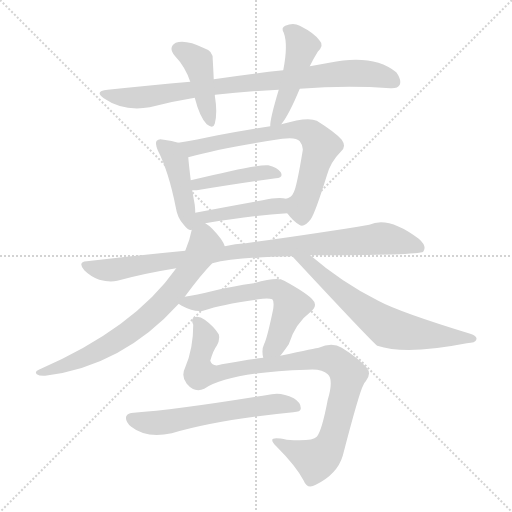
t = 0.00 s
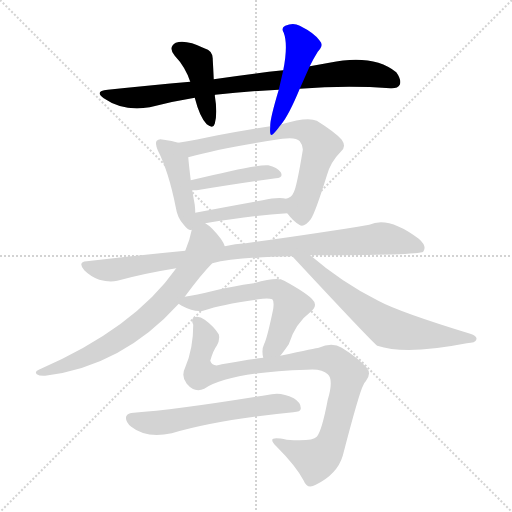
t = 1.98 s
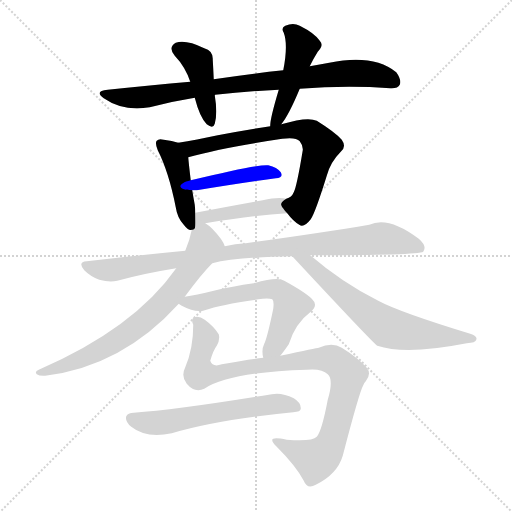
t = 3.97 s
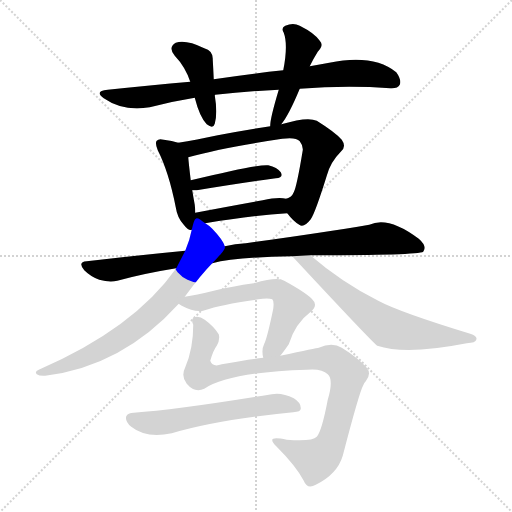
t = 5.95 s
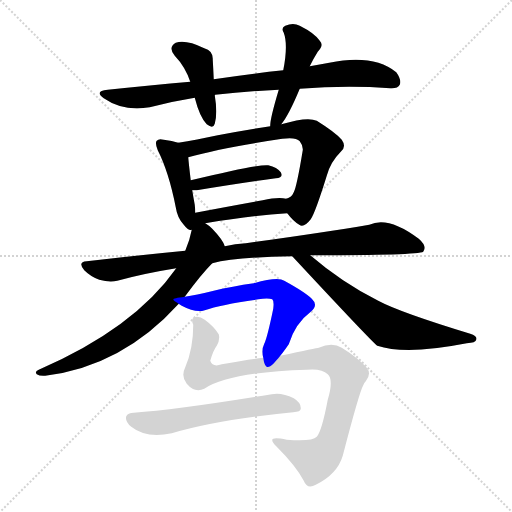
t = 7.94 s
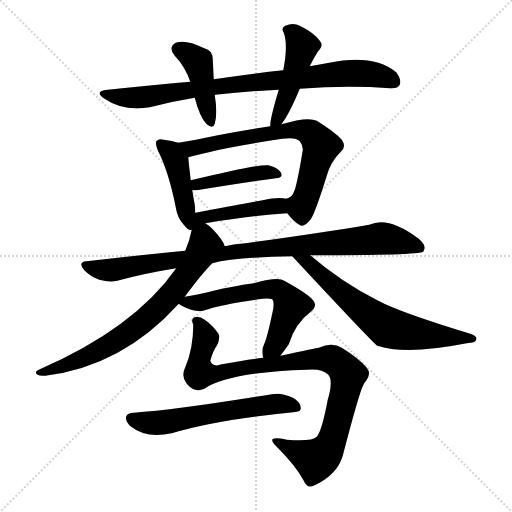
t = 9.92 s

The animated SVG that drew these frames (rendered in a browser with its animation timeline set to each time). Animation: 13 CSS @keyframes rules; one cycle of 9.92 s.

<svg version="1.1" viewBox="0 0 1024 1024" xmlns="http://www.w3.org/2000/svg">
  <g stroke="lightgray" stroke-dasharray="1,1" stroke-width="1" transform="scale(4, 4)">
    <line x1="0" y1="0" x2="256" y2="256"></line>
    <line x1="256" y1="0" x2="0" y2="256"></line>
    <line x1="128" y1="0" x2="128" y2="256"></line>
    <line x1="0" y1="128" x2="256" y2="128"></line>
  </g>
<g transform="scale(1, -1) translate(0, -900)">
   <style type="text/css">
    @keyframes keyframes0 {
      from {
       stroke: blue;
       stroke-dashoffset: 842;
       stroke-width: 128;
       }
       73% {
       animation-timing-function: step-end;
       stroke: blue;
       stroke-dashoffset: 0;
       stroke-width: 128;
       }
       to {
       stroke: black;
       stroke-width: 1024;
       }
       }
       #make-me-a-hanzi-animation-0 {
         animation: keyframes0 0.935221s both;
         animation-delay: 0.000000s;
         animation-timing-function: linear;
       }
    @keyframes keyframes1 {
      from {
       stroke: blue;
       stroke-dashoffset: 426;
       stroke-width: 128;
       }
       58% {
       animation-timing-function: step-end;
       stroke: blue;
       stroke-dashoffset: 0;
       stroke-width: 128;
       }
       to {
       stroke: black;
       stroke-width: 1024;
       }
       }
       #make-me-a-hanzi-animation-1 {
         animation: keyframes1 0.596680s both;
         animation-delay: 0.935221s;
         animation-timing-function: linear;
       }
    @keyframes keyframes2 {
      from {
       stroke: blue;
       stroke-dashoffset: 463;
       stroke-width: 128;
       }
       60% {
       animation-timing-function: step-end;
       stroke: blue;
       stroke-dashoffset: 0;
       stroke-width: 128;
       }
       to {
       stroke: black;
       stroke-width: 1024;
       }
       }
       #make-me-a-hanzi-animation-2 {
         animation: keyframes2 0.626790s both;
         animation-delay: 1.531901s;
         animation-timing-function: linear;
       }
    @keyframes keyframes3 {
      from {
       stroke: blue;
       stroke-dashoffset: 438;
       stroke-width: 128;
       }
       59% {
       animation-timing-function: step-end;
       stroke: blue;
       stroke-dashoffset: 0;
       stroke-width: 128;
       }
       to {
       stroke: black;
       stroke-width: 1024;
       }
       }
       #make-me-a-hanzi-animation-3 {
         animation: keyframes3 0.606445s both;
         animation-delay: 2.158691s;
         animation-timing-function: linear;
       }
    @keyframes keyframes4 {
      from {
       stroke: blue;
       stroke-dashoffset: 702;
       stroke-width: 128;
       }
       70% {
       animation-timing-function: step-end;
       stroke: blue;
       stroke-dashoffset: 0;
       stroke-width: 128;
       }
       to {
       stroke: black;
       stroke-width: 1024;
       }
       }
       #make-me-a-hanzi-animation-4 {
         animation: keyframes4 0.821289s both;
         animation-delay: 2.765137s;
         animation-timing-function: linear;
       }
    @keyframes keyframes5 {
      from {
       stroke: blue;
       stroke-dashoffset: 424;
       stroke-width: 128;
       }
       58% {
       animation-timing-function: step-end;
       stroke: blue;
       stroke-dashoffset: 0;
       stroke-width: 128;
       }
       to {
       stroke: black;
       stroke-width: 1024;
       }
       }
       #make-me-a-hanzi-animation-5 {
         animation: keyframes5 0.595052s both;
         animation-delay: 3.586426s;
         animation-timing-function: linear;
       }
    @keyframes keyframes6 {
      from {
       stroke: blue;
       stroke-dashoffset: 449;
       stroke-width: 128;
       }
       59% {
       animation-timing-function: step-end;
       stroke: blue;
       stroke-dashoffset: 0;
       stroke-width: 128;
       }
       to {
       stroke: black;
       stroke-width: 1024;
       }
       }
       #make-me-a-hanzi-animation-6 {
         animation: keyframes6 0.615397s both;
         animation-delay: 4.181478s;
         animation-timing-function: linear;
       }
    @keyframes keyframes7 {
      from {
       stroke: blue;
       stroke-dashoffset: 939;
       stroke-width: 128;
       }
       75% {
       animation-timing-function: step-end;
       stroke: blue;
       stroke-dashoffset: 0;
       stroke-width: 128;
       }
       to {
       stroke: black;
       stroke-width: 1024;
       }
       }
       #make-me-a-hanzi-animation-7 {
         animation: keyframes7 1.014160s both;
         animation-delay: 4.796875s;
         animation-timing-function: linear;
       }
    @keyframes keyframes8 {
      from {
       stroke: blue;
       stroke-dashoffset: 719;
       stroke-width: 128;
       }
       70% {
       animation-timing-function: step-end;
       stroke: blue;
       stroke-dashoffset: 0;
       stroke-width: 128;
       }
       to {
       stroke: black;
       stroke-width: 1024;
       }
       }
       #make-me-a-hanzi-animation-8 {
         animation: keyframes8 0.835124s both;
         animation-delay: 5.811035s;
         animation-timing-function: linear;
       }
    @keyframes keyframes9 {
      from {
       stroke: blue;
       stroke-dashoffset: 647;
       stroke-width: 128;
       }
       68% {
       animation-timing-function: step-end;
       stroke: blue;
       stroke-dashoffset: 0;
       stroke-width: 128;
       }
       to {
       stroke: black;
       stroke-width: 1024;
       }
       }
       #make-me-a-hanzi-animation-9 {
         animation: keyframes9 0.776530s both;
         animation-delay: 6.646159s;
         animation-timing-function: linear;
       }
    @keyframes keyframes10 {
      from {
       stroke: blue;
       stroke-dashoffset: 603;
       stroke-width: 128;
       }
       66% {
       animation-timing-function: step-end;
       stroke: blue;
       stroke-dashoffset: 0;
       stroke-width: 128;
       }
       to {
       stroke: black;
       stroke-width: 1024;
       }
       }
       #make-me-a-hanzi-animation-10 {
         animation: keyframes10 0.740723s both;
         animation-delay: 7.422689s;
         animation-timing-function: linear;
       }
    @keyframes keyframes11 {
      from {
       stroke: blue;
       stroke-dashoffset: 951;
       stroke-width: 128;
       }
       76% {
       animation-timing-function: step-end;
       stroke: blue;
       stroke-dashoffset: 0;
       stroke-width: 128;
       }
       to {
       stroke: black;
       stroke-width: 1024;
       }
       }
       #make-me-a-hanzi-animation-11 {
         animation: keyframes11 1.023926s both;
         animation-delay: 8.163411s;
         animation-timing-function: linear;
       }
    @keyframes keyframes12 {
      from {
       stroke: blue;
       stroke-dashoffset: 592;
       stroke-width: 128;
       }
       66% {
       animation-timing-function: step-end;
       stroke: blue;
       stroke-dashoffset: 0;
       stroke-width: 128;
       }
       to {
       stroke: black;
       stroke-width: 1024;
       }
       }
       #make-me-a-hanzi-animation-12 {
         animation: keyframes12 0.731771s both;
         animation-delay: 9.187337s;
         animation-timing-function: linear;
       }
</style>
<path d="M 599.5 722.5 Q 692.5 729.5 780.5 723.5 Q 795.5 722.5 799.5 730.5 Q 803.5 740.5 792.5 755.5 Q 746.5 792.5 658.5 774.5 Q 639.5 771.5 619.5 767.5 L 566.5 759.5 Q 500.5 752.5 427.5 741.5 L 380.5 736.5 Q 301.5 729.5 215.5 720.5 Q 187.5 717.5 207.5 703.5 Q 246.5 676.5 299.5 685.5 Q 345.5 697.5 389.5 704.5 L 429.5 709.5 Q 429.5 710.5 430.5 710.5 Q 490.5 717.5 557.5 720.5 L 599.5 722.5 Z" fill="lightgray"></path> 
<path d="M 427.5 741.5 Q 426.5 763.5 425.5 780.5 Q 426.5 798.5 408.5 803.5 Q 371.5 821.5 351.5 814.5 Q 335.5 805.5 349.5 788.5 Q 370.5 766.5 380.5 736.5 L 389.5 704.5 Q 399.5 665.5 413.5 651.5 Q 426.5 641.5 429.5 652.5 Q 435.5 673.5 429.5 709.5 L 427.5 741.5 Z" fill="lightgray"></path> 
<path d="M 562.5 651.5 Q 577.5 669.5 599.5 722.5 L 619.5 767.5 Q 625.5 780.5 635.5 796.5 Q 648.5 809.5 639.5 818.5 Q 629.5 833.5 599.5 848.5 Q 586.5 855.5 570.5 848.5 Q 561.5 844.5 567.5 834.5 Q 576.5 810.5 566.5 759.5 L 557.5 720.5 Q 539.5 660.5 540.5 647.5 C 538.5 620.5 544.5 627.5 562.5 651.5 Z" fill="lightgray"></path> 
<path d="M 356.5 614.5 Q 344.5 618.5 327.5 620.5 Q 317.5 623.5 313.5 618.5 Q 309.5 614.5 315.5 599.5 Q 337.5 556.5 351.5 485.5 Q 354.5 464.5 367.5 450.5 Q 377.5 437.5 383.5 440.5 C 391.5 439.5 391.5 444.5 390.5 474.5 Q 390.5 481.5 389.5 490.5 Q 386.5 506.5 384.5 519.5 L 381.5 539.5 Q 377.5 572.5 376.5 585.5 C 374.5 609.5 374.5 609.5 356.5 614.5 Z" fill="lightgray"></path> 
<path d="M 574.5 473.5 Q 586.5 457.5 598.5 450.5 Q 607.5 443.5 621.5 461.5 Q 630.5 474.5 653.5 548.5 Q 660.5 575.5 681.5 596.5 Q 693.5 606.5 683.5 620.5 Q 670.5 635.5 633.5 658.5 Q 615.5 667.5 562.5 651.5 L 540.5 647.5 Q 494.5 640.5 435.5 629.5 Q 392.5 620.5 356.5 614.5 C 326.5 609.5 347.5 577.5 376.5 585.5 Q 443.5 604.5 564.5 622.5 Q 591.5 626.5 599.5 617.5 Q 606.5 608.5 605.5 599.5 Q 593.5 526.5 587.5 515.5 Q 583.5 505.5 572.5 502.5 C 558.5 492.5 558.5 492.5 574.5 473.5 Z" fill="lightgray"></path> 
<path d="M 384.5 519.5 Q 388.5 519.5 393.5 519.5 Q 484.5 534.5 551.5 543.5 Q 567.5 544.5 561.5 555.5 Q 554.5 565.5 536.5 569.5 Q 518.5 572.5 381.5 539.5 C 352.5 532.5 354.5 519.5 384.5 519.5 Z" fill="lightgray"></path> 
<path d="M 410.5 453.5 Q 501.5 468.5 574.5 473.5 C 604.5 475.5 602.5 497.5 572.5 502.5 Q 556.5 506.5 525.5 499.5 Q 453.5 486.5 390.5 474.5 C 342.5 465.5 369.5 446.5 410.5 453.5 Z" fill="lightgray"></path> 
<path d="M 424.5 373.5 Q 470.5 385.5 584.5 387.5 L 620.5 389.5 Q 836.5 389.5 846.5 396.5 Q 846.5 397.5 847.5 398.5 Q 853.5 408.5 837.5 422.5 Q 776.5 468.5 738.5 450.5 Q 644.5 434.5 491.5 413.5 Q 470.5 412.5 449.5 407.5 L 370.5 398.5 Q 276.5 389.5 173.5 377.5 Q 154.5 376.5 168.5 359.5 Q 181.5 346.5 198.5 340.5 Q 219.5 334.5 234.5 338.5 Q 289.5 353.5 352.5 363.5 L 424.5 373.5 Z" fill="lightgray"></path> 
<path d="M 369.5 306.5 Q 402.5 351.5 424.5 373.5 C 445.5 395.5 451.5 402.5 449.5 407.5 Q 446.5 419.5 424.5 442.5 Q 417.5 449.5 410.5 453.5 C 390.5 468.5 390.5 468.5 383.5 440.5 Q 379.5 419.5 370.5 398.5 L 352.5 363.5 Q 268.5 243.5 77.5 160.5 Q 68.5 156.5 73.5 151.5 Q 79.5 147.5 90.5 148.5 Q 244.5 167.5 357.5 292.5 L 369.5 306.5 Z" fill="lightgray"></path> 
<path d="M 584.5 387.5 Q 743.5 216.5 754.5 208.5 Q 811.5 189.5 933.5 213.5 Q 951.5 214.5 952.5 220.5 Q 955.5 227.5 940.5 232.5 Q 799.5 275.5 756.5 298.5 Q 684.5 334.5 620.5 389.5 C 597.5 408.5 564.5 409.5 584.5 387.5 Z" fill="lightgray"></path> 
<path d="M 560.5 188.5 Q 566.5 195.5 577.5 211.5 Q 590.5 253.5 621.5 276.5 Q 637.5 289.5 623.5 302.5 Q 610.5 315.5 568.5 338.5 Q 556.5 347.5 507.5 333.5 Q 464.5 327.5 427.5 318.5 Q 391.5 309.5 369.5 306.5 C 341.5 302.5 341.5 302.5 357.5 292.5 Q 358.5 291.5 363.5 288.5 Q 391.5 273.5 409.5 279.5 Q 443.5 291.5 525.5 302.5 Q 538.5 303.5 544.5 301.5 Q 548.5 298.5 546.5 282.5 Q 534.5 224.5 528.5 212.5 Q 522.5 200.5 526.5 184.5 C 530.5 154.5 541.5 164.5 560.5 188.5 Z" fill="lightgray"></path> 
<path d="M 408.5 122.5 Q 457.5 155.5 613.5 160.5 Q 643.5 163.5 655.5 151.5 Q 667.5 141.5 655.5 100.5 Q 643.5 37.5 633.5 26.5 Q 624.5 16.5 573.5 20.5 Q 543.5 26.5 544.5 19.5 Q 544.5 15.5 552.5 7.5 Q 592.5 -32.5 607.5 -61.5 Q 614.5 -79.5 631.5 -69.5 Q 674.5 -48.5 685.5 -11.5 Q 718.5 115.5 726.5 129.5 Q 727.5 133.5 731.5 137.5 Q 743.5 152.5 733.5 164.5 Q 717.5 183.5 683.5 204.5 Q 664.5 216.5 637.5 204.5 Q 634.5 204.5 560.5 188.5 L 526.5 184.5 Q 490.5 180.5 443.5 171.5 Q 425.5 164.5 420.5 178.5 Q 426.5 199.5 433.5 208.5 Q 440.5 220.5 437.5 231.5 Q 427.5 247.5 409.5 260.5 Q 396.5 269.5 387.5 264.5 Q 381.5 261.5 386.5 250.5 Q 386.5 202.5 370.5 165.5 Q 361.5 147.5 373.5 132.5 Q 389.5 113.5 408.5 122.5 Z" fill="lightgray"></path> 
<path d="M 267.5 74.5 Q 255.5 74.5 252.5 67.5 Q 249.5 57.5 262.5 46.5 Q 292.5 22.5 343.5 33.5 Q 433.5 60.5 586.5 75.5 Q 601.5 76.5 601.5 82.5 Q 602.5 94.5 587.5 103.5 Q 563.5 115.5 543.5 111.5 Q 354.5 80.5 267.5 74.5 Z" fill="lightgray"></path> 
      <clipPath id="make-me-a-hanzi-clip-0">
      <path d="M 599.5 722.5 Q 692.5 729.5 780.5 723.5 Q 795.5 722.5 799.5 730.5 Q 803.5 740.5 792.5 755.5 Q 746.5 792.5 658.5 774.5 Q 639.5 771.5 619.5 767.5 L 566.5 759.5 Q 500.5 752.5 427.5 741.5 L 380.5 736.5 Q 301.5 729.5 215.5 720.5 Q 187.5 717.5 207.5 703.5 Q 246.5 676.5 299.5 685.5 Q 345.5 697.5 389.5 704.5 L 429.5 709.5 Q 429.5 710.5 430.5 710.5 Q 490.5 717.5 557.5 720.5 L 599.5 722.5 Z" fill="lightgray"></path>
      </clipPath>
      <path clip-path="url(#make-me-a-hanzi-clip-0)" d="M 209.5 713.5 L 233.5 705.5 L 286.5 705.5 L 689.5 753.5 L 744.5 751.5 L 788.5 736.5 " fill="none" id="make-me-a-hanzi-animation-0" stroke-dasharray="714 1428" stroke-linecap="round"></path>

      <clipPath id="make-me-a-hanzi-clip-1">
      <path d="M 427.5 741.5 Q 426.5 763.5 425.5 780.5 Q 426.5 798.5 408.5 803.5 Q 371.5 821.5 351.5 814.5 Q 335.5 805.5 349.5 788.5 Q 370.5 766.5 380.5 736.5 L 389.5 704.5 Q 399.5 665.5 413.5 651.5 Q 426.5 641.5 429.5 652.5 Q 435.5 673.5 429.5 709.5 L 427.5 741.5 Z" fill="lightgray"></path>
      </clipPath>
      <path clip-path="url(#make-me-a-hanzi-clip-1)" d="M 357.5 800.5 L 395.5 776.5 L 421.5 654.5 " fill="none" id="make-me-a-hanzi-animation-1" stroke-dasharray="298 596" stroke-linecap="round"></path>

      <clipPath id="make-me-a-hanzi-clip-2">
      <path d="M 562.5 651.5 Q 577.5 669.5 599.5 722.5 L 619.5 767.5 Q 625.5 780.5 635.5 796.5 Q 648.5 809.5 639.5 818.5 Q 629.5 833.5 599.5 848.5 Q 586.5 855.5 570.5 848.5 Q 561.5 844.5 567.5 834.5 Q 576.5 810.5 566.5 759.5 L 557.5 720.5 Q 539.5 660.5 540.5 647.5 C 538.5 620.5 544.5 627.5 562.5 651.5 Z" fill="lightgray"></path>
      </clipPath>
      <path clip-path="url(#make-me-a-hanzi-clip-2)" d="M 580.5 838.5 L 604.5 807.5 L 567.5 691.5 L 545.5 650.5 " fill="none" id="make-me-a-hanzi-animation-2" stroke-dasharray="335 670" stroke-linecap="round"></path>

      <clipPath id="make-me-a-hanzi-clip-3">
      <path d="M 356.5 614.5 Q 344.5 618.5 327.5 620.5 Q 317.5 623.5 313.5 618.5 Q 309.5 614.5 315.5 599.5 Q 337.5 556.5 351.5 485.5 Q 354.5 464.5 367.5 450.5 Q 377.5 437.5 383.5 440.5 C 391.5 439.5 391.5 444.5 390.5 474.5 Q 390.5 481.5 389.5 490.5 Q 386.5 506.5 384.5 519.5 L 381.5 539.5 Q 377.5 572.5 376.5 585.5 C 374.5 609.5 374.5 609.5 356.5 614.5 Z" fill="lightgray"></path>
      </clipPath>
      <path clip-path="url(#make-me-a-hanzi-clip-3)" d="M 321.5 613.5 L 342.5 595.5 L 352.5 576.5 L 380.5 446.5 " fill="none" id="make-me-a-hanzi-animation-3" stroke-dasharray="310 620" stroke-linecap="round"></path>

      <clipPath id="make-me-a-hanzi-clip-4">
      <path d="M 574.5 473.5 Q 586.5 457.5 598.5 450.5 Q 607.5 443.5 621.5 461.5 Q 630.5 474.5 653.5 548.5 Q 660.5 575.5 681.5 596.5 Q 693.5 606.5 683.5 620.5 Q 670.5 635.5 633.5 658.5 Q 615.5 667.5 562.5 651.5 L 540.5 647.5 Q 494.5 640.5 435.5 629.5 Q 392.5 620.5 356.5 614.5 C 326.5 609.5 347.5 577.5 376.5 585.5 Q 443.5 604.5 564.5 622.5 Q 591.5 626.5 599.5 617.5 Q 606.5 608.5 605.5 599.5 Q 593.5 526.5 587.5 515.5 Q 583.5 505.5 572.5 502.5 C 558.5 492.5 558.5 492.5 574.5 473.5 Z" fill="lightgray"></path>
      </clipPath>
      <path clip-path="url(#make-me-a-hanzi-clip-4)" d="M 363.5 611.5 L 383.5 603.5 L 576.5 640.5 L 617.5 636.5 L 638.5 615.5 L 639.5 598.5 L 606.5 493.5 L 602.5 487.5 L 581.5 495.5 " fill="none" id="make-me-a-hanzi-animation-4" stroke-dasharray="574 1148" stroke-linecap="round"></path>

      <clipPath id="make-me-a-hanzi-clip-5">
      <path d="M 384.5 519.5 Q 388.5 519.5 393.5 519.5 Q 484.5 534.5 551.5 543.5 Q 567.5 544.5 561.5 555.5 Q 554.5 565.5 536.5 569.5 Q 518.5 572.5 381.5 539.5 C 352.5 532.5 354.5 519.5 384.5 519.5 Z" fill="lightgray"></path>
      </clipPath>
      <path clip-path="url(#make-me-a-hanzi-clip-5)" d="M 389.5 525.5 L 397.5 534.5 L 435.5 537.5 L 444.5 543.5 L 551.5 553.5 " fill="none" id="make-me-a-hanzi-animation-5" stroke-dasharray="296 592" stroke-linecap="round"></path>

      <clipPath id="make-me-a-hanzi-clip-6">
      <path d="M 410.5 453.5 Q 501.5 468.5 574.5 473.5 C 604.5 475.5 602.5 497.5 572.5 502.5 Q 556.5 506.5 525.5 499.5 Q 453.5 486.5 390.5 474.5 C 342.5 465.5 369.5 446.5 410.5 453.5 Z" fill="lightgray"></path>
      </clipPath>
      <path clip-path="url(#make-me-a-hanzi-clip-6)" d="M 389.5 445.5 L 401.5 463.5 L 457.5 475.5 L 557.5 488.5 L 567.5 480.5 " fill="none" id="make-me-a-hanzi-animation-6" stroke-dasharray="321 642" stroke-linecap="round"></path>

      <clipPath id="make-me-a-hanzi-clip-7">
      <path d="M 424.5 373.5 Q 470.5 385.5 584.5 387.5 L 620.5 389.5 Q 836.5 389.5 846.5 396.5 Q 846.5 397.5 847.5 398.5 Q 853.5 408.5 837.5 422.5 Q 776.5 468.5 738.5 450.5 Q 644.5 434.5 491.5 413.5 Q 470.5 412.5 449.5 407.5 L 370.5 398.5 Q 276.5 389.5 173.5 377.5 Q 154.5 376.5 168.5 359.5 Q 181.5 346.5 198.5 340.5 Q 219.5 334.5 234.5 338.5 Q 289.5 353.5 352.5 363.5 L 424.5 373.5 Z" fill="lightgray"></path>
      </clipPath>
      <path clip-path="url(#make-me-a-hanzi-clip-7)" d="M 171.5 368.5 L 219.5 359.5 L 485.5 398.5 L 759.5 423.5 L 818.5 413.5 L 844.5 398.5 " fill="none" id="make-me-a-hanzi-animation-7" stroke-dasharray="811 1622" stroke-linecap="round"></path>

      <clipPath id="make-me-a-hanzi-clip-8">
      <path d="M 369.5 306.5 Q 402.5 351.5 424.5 373.5 C 445.5 395.5 451.5 402.5 449.5 407.5 Q 446.5 419.5 424.5 442.5 Q 417.5 449.5 410.5 453.5 C 390.5 468.5 390.5 468.5 383.5 440.5 Q 379.5 419.5 370.5 398.5 L 352.5 363.5 Q 268.5 243.5 77.5 160.5 Q 68.5 156.5 73.5 151.5 Q 79.5 147.5 90.5 148.5 Q 244.5 167.5 357.5 292.5 L 369.5 306.5 Z" fill="lightgray"></path>
      </clipPath>
      <path clip-path="url(#make-me-a-hanzi-clip-8)" d="M 407.5 441.5 L 409.5 409.5 L 399.5 389.5 L 356.5 327.5 L 298.5 267.5 L 235.5 220.5 L 184.5 191.5 L 78.5 154.5 " fill="none" id="make-me-a-hanzi-animation-8" stroke-dasharray="591 1182" stroke-linecap="round"></path>

      <clipPath id="make-me-a-hanzi-clip-9">
      <path d="M 584.5 387.5 Q 743.5 216.5 754.5 208.5 Q 811.5 189.5 933.5 213.5 Q 951.5 214.5 952.5 220.5 Q 955.5 227.5 940.5 232.5 Q 799.5 275.5 756.5 298.5 Q 684.5 334.5 620.5 389.5 C 597.5 408.5 564.5 409.5 584.5 387.5 Z" fill="lightgray"></path>
      </clipPath>
      <path clip-path="url(#make-me-a-hanzi-clip-9)" d="M 603.5 378.5 L 617.5 374.5 L 676.5 318.5 L 771.5 247.5 L 833.5 232.5 L 945.5 222.5 " fill="none" id="make-me-a-hanzi-animation-9" stroke-dasharray="519 1038" stroke-linecap="round"></path>

      <clipPath id="make-me-a-hanzi-clip-10">
      <path d="M 560.5 188.5 Q 566.5 195.5 577.5 211.5 Q 590.5 253.5 621.5 276.5 Q 637.5 289.5 623.5 302.5 Q 610.5 315.5 568.5 338.5 Q 556.5 347.5 507.5 333.5 Q 464.5 327.5 427.5 318.5 Q 391.5 309.5 369.5 306.5 C 341.5 302.5 341.5 302.5 357.5 292.5 Q 358.5 291.5 363.5 288.5 Q 391.5 273.5 409.5 279.5 Q 443.5 291.5 525.5 302.5 Q 538.5 303.5 544.5 301.5 Q 548.5 298.5 546.5 282.5 Q 534.5 224.5 528.5 212.5 Q 522.5 200.5 526.5 184.5 C 530.5 154.5 541.5 164.5 560.5 188.5 Z" fill="lightgray"></path>
      </clipPath>
      <path clip-path="url(#make-me-a-hanzi-clip-10)" d="M 362.5 294.5 L 400.5 294.5 L 522.5 321.5 L 565.5 314.5 L 576.5 301.5 L 580.5 282.5 L 554.5 217.5 L 531.5 192.5 " fill="none" id="make-me-a-hanzi-animation-10" stroke-dasharray="475 950" stroke-linecap="round"></path>

      <clipPath id="make-me-a-hanzi-clip-11">
      <path d="M 408.5 122.5 Q 457.5 155.5 613.5 160.5 Q 643.5 163.5 655.5 151.5 Q 667.5 141.5 655.5 100.5 Q 643.5 37.5 633.5 26.5 Q 624.5 16.5 573.5 20.5 Q 543.5 26.5 544.5 19.5 Q 544.5 15.5 552.5 7.5 Q 592.5 -32.5 607.5 -61.5 Q 614.5 -79.5 631.5 -69.5 Q 674.5 -48.5 685.5 -11.5 Q 718.5 115.5 726.5 129.5 Q 727.5 133.5 731.5 137.5 Q 743.5 152.5 733.5 164.5 Q 717.5 183.5 683.5 204.5 Q 664.5 216.5 637.5 204.5 Q 634.5 204.5 560.5 188.5 L 526.5 184.5 Q 490.5 180.5 443.5 171.5 Q 425.5 164.5 420.5 178.5 Q 426.5 199.5 433.5 208.5 Q 440.5 220.5 437.5 231.5 Q 427.5 247.5 409.5 260.5 Q 396.5 269.5 387.5 264.5 Q 381.5 261.5 386.5 250.5 Q 386.5 202.5 370.5 165.5 Q 361.5 147.5 373.5 132.5 Q 389.5 113.5 408.5 122.5 Z" fill="lightgray"></path>
      </clipPath>
      <path clip-path="url(#make-me-a-hanzi-clip-11)" d="M 393.5 257.5 L 411.5 222.5 L 397.5 178.5 L 398.5 162.5 L 408.5 152.5 L 653.5 183.5 L 673.5 175.5 L 696.5 150.5 L 674.5 51.5 L 648.5 -7.5 L 631.5 -19.5 L 566.5 8.5 L 561.5 16.5 L 551.5 15.5 " fill="none" id="make-me-a-hanzi-animation-11" stroke-dasharray="823 1646" stroke-linecap="round"></path>

      <clipPath id="make-me-a-hanzi-clip-12">
      <path d="M 267.5 74.5 Q 255.5 74.5 252.5 67.5 Q 249.5 57.5 262.5 46.5 Q 292.5 22.5 343.5 33.5 Q 433.5 60.5 586.5 75.5 Q 601.5 76.5 601.5 82.5 Q 602.5 94.5 587.5 103.5 Q 563.5 115.5 543.5 111.5 Q 354.5 80.5 267.5 74.5 Z" fill="lightgray"></path>
      </clipPath>
      <path clip-path="url(#make-me-a-hanzi-clip-12)" d="M 261.5 63.5 L 306.5 53.5 L 515.5 88.5 L 561.5 92.5 L 592.5 86.5 " fill="none" id="make-me-a-hanzi-animation-12" stroke-dasharray="464 928" stroke-linecap="round"></path>

</g>
</svg>
